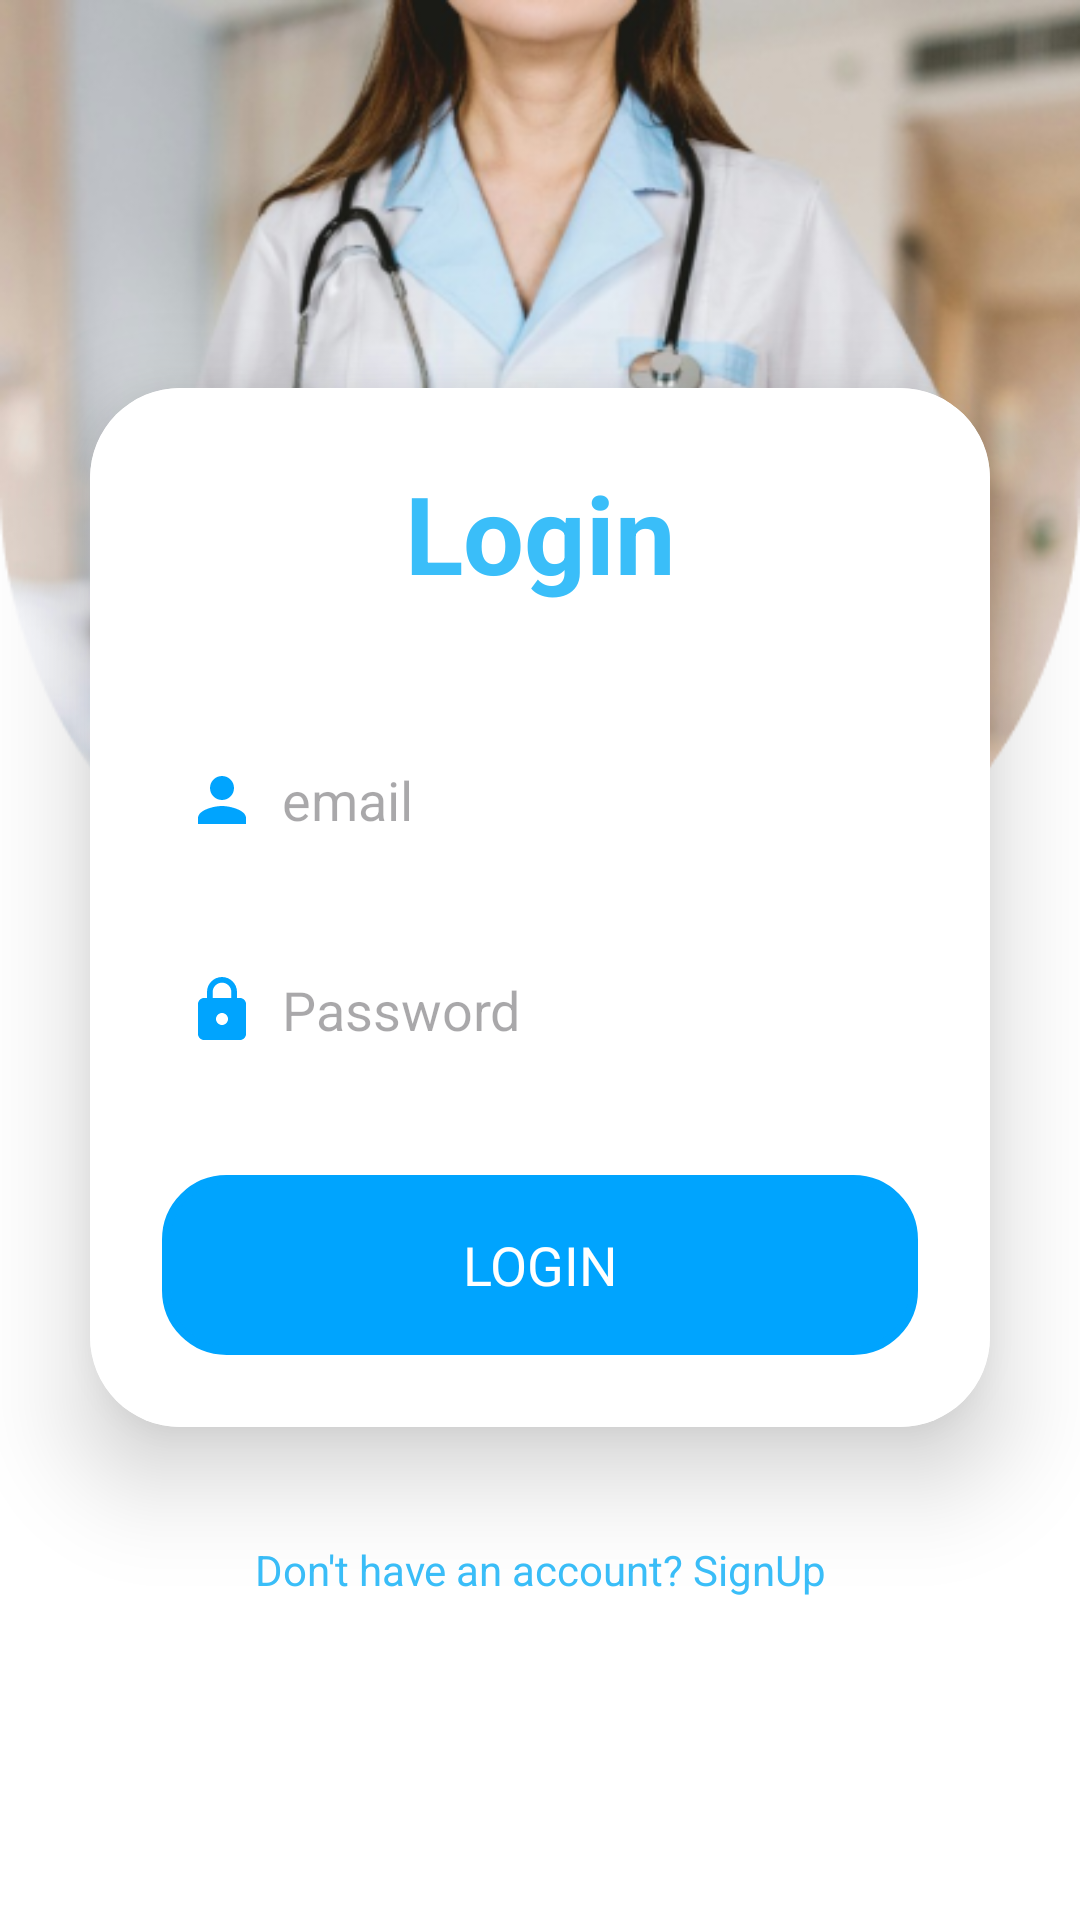

Layout XML and referenced resources for this Android screen:
<!-- AndroidManifest.xml: application theme Theme.HealthCareApp -->
<!-- res/layout/login_screen.xml -->
<?xml version="1.0" encoding="utf-8"?>
<LinearLayout
    xmlns:android="http://schemas.android.com/apk/res/android"
    xmlns:app="http://schemas.android.com/apk/res-auto"
    xmlns:tools="http://schemas.android.com/tools"
    xmlns:card_view="http://schemas.android.com/apk/res-auto"
    android:layout_width="match_parent"
    android:layout_height="match_parent"
    android:orientation="vertical"
    android:gravity="center"
    android:background="@drawable/loginback"
    tools:context=".MainActivity">
    <androidx.cardview.widget.CardView
        android:layout_width="match_parent"
        android:layout_height="wrap_content"
        android:layout_margin="30dp"
        app:cardCornerRadius="30dp"
        app:cardElevation="20dp"
        android:background="@drawable/custom_edittext">
        <LinearLayout
            android:layout_width="match_parent"
            android:layout_height="wrap_content"
            android:orientation="vertical"
            android:layout_gravity="center_horizontal"
            android:padding="24dp"
            android:background="@color/white">
            <TextView
                android:layout_width="match_parent"
                android:layout_height="wrap_content"
                android:text="Login"
                android:id="@+id/loginText"
                android:textSize="36sp"
                android:textAlignment="center"
                android:textStyle="bold"
                android:textColor="@color/purple"/>
            <EditText
                android:layout_width="match_parent"
                android:layout_height="50dp"
                android:id="@+id/email"
                android:background="@drawable/custom_edittext"
                android:drawableLeft="@drawable/baseline_person_24"
                android:drawablePadding="8dp"
                android:hint="email"
                android:padding="8dp"
                android:textColor="@color/blue"
                android:textColorHighlight="@color/cardview_dark_background"
                android:layout_marginTop="40dp"/>
            <EditText
                android:layout_width="match_parent"
                android:layout_height="50dp"
                android:id="@+id/password"
                android:background="@drawable/custom_edittext"
                android:drawableLeft="@drawable/baseline_lock_24"
                android:drawablePadding="8dp"
                android:hint="Password"
                android:padding="8dp"
                android:inputType="textPassword"
                android:textColor="@color/blue"
                android:textColorHighlight="@color/cardview_dark_background"
                android:layout_marginTop="20dp"/>
            <TextView
                android:layout_width="match_parent"
                android:layout_height="60dp"
                android:id="@+id/loginButton"
                android:text="LOGIN"
                android:textSize="18sp"
                android:layout_marginTop="30dp"
                android:background="@drawable/custom_btn"
                android:gravity="center"
                android:textColor="@color/white"/>
        </LinearLayout>
    </androidx.cardview.widget.CardView>

    <TextView
        android:id="@+id/signupText"
        android:layout_width="wrap_content"
        android:layout_height="wrap_content"
        android:padding="8dp"
        android:text="Don't have an account? SignUp"
        android:textAlignment="center"
        android:textColor="@color/purple"
        android:textSize="14sp" />


</LinearLayout>
<!-- resources referenced by this layout -->
<resources>
  <color name="blue">#00A4FE</color>
  <color name="purple">#3ABEF9</color>
  <color name="white">#FFFFFFFF</color>
  <!-- drawable baseline_lock_24 (drawable) -->
  <vector xmlns:android="http://schemas.android.com/apk/res/android" android:height="24dp" android:tint="#00A4FE" android:viewportHeight="24" android:viewportWidth="24" android:width="24dp">
        
      <path android:fillColor="@android:color/white" android:pathData="M18,8h-1L17,6c0,-2.76 -2.24,-5 -5,-5S7,3.24 7,6v2L6,8c-1.1,0 -2,0.9 -2,2v10c0,1.1 0.9,2 2,2h12c1.1,0 2,-0.9 2,-2L20,10c0,-1.1 -0.9,-2 -2,-2zM12,17c-1.1,0 -2,-0.9 -2,-2s0.9,-2 2,-2 2,0.9 2,2 -0.9,2 -2,2zM15.1,8L8.9,8L8.9,6c0,-1.71 1.39,-3.1 3.1,-3.1 1.71,0 3.1,1.39 3.1,3.1v2z"/>
      
  </vector>
  <!-- drawable baseline_person_24 (drawable) -->
  <vector xmlns:android="http://schemas.android.com/apk/res/android"
      android:height="24dp"
      android:tint="#00A4FE"
      android:viewportHeight="24"
      android:viewportWidth="24"
      android:width="24dp">
  
      <path
          android:fillColor="@android:color/white"
          android:pathData="M12,12c2.21,0 4,-1.79 4,-4s-1.79,-4 -4,-4 -4,1.79 -4,4 1.79,4 4,4zM12,14c-2.67,0 -8,1.34 -8,4v2h16v-2c0,-2.66 -5.33,-4 -8,-4z" />
  
  </vector>
  <!-- drawable custom_btn (drawable) -->
  <?xml version="1.0" encoding="utf-8"?>
  <shape xmlns:android="http://schemas.android.com/apk/res/android"
      android:shape="rectangle"
      android:tint="@color/blue">
  
      <stroke
          android:width="3dp"
          android:color="@color/purple"/>
      <corners
          android:radius="20dp"/>
  </shape>
  <!-- drawable loginback: png bitmap (drawable, 187065 bytes) -->
  <style name="Theme.HealthCareApp" parent="Base.Theme.HealthCareApp" />
  <style name="Base.Theme.HealthCareApp" parent="Theme.Material3.DayNight.NoActionBar">
          
          
      </style>
</resources>
